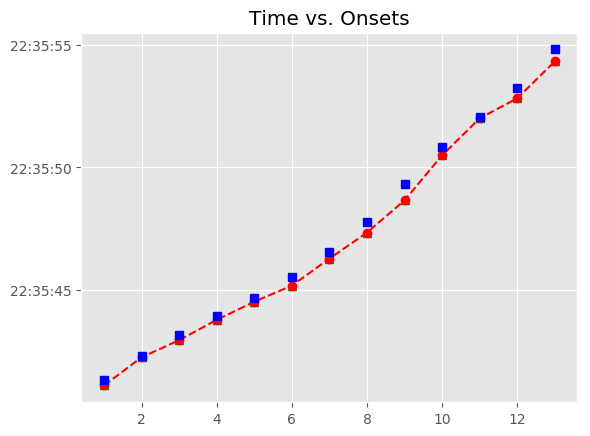

The data file committed next to this chart (first rows):
, Asynchrony, Tap Onset, Test, True Onset, User ID, IOI, Max, Min, Sanitized Tap Onset, Sanitized Asynchrony, Sanitized Mean Asynchrony, Sanitized Std Dev Asynchrony, Mean Asynchrony, Std Dev Asynchrony, Missed Taps, Phase Correction Response
1, -208.9, 2018-07-21 22:35:41.117113, H2b1, 2018-07-21 22:35:41.325973, 114, 1008, 2018-07-21 22:35:41.829788, 2018-07-21 22:35:40.726399, 2018-07-21 22:35:41.117113, -208.9, -295.5, 182.3, -295.5, 182.3, 0, 138.6
2, -70.28, 2018-07-21 22:35:42.263328, H2b1, 2018-07-21 22:35:42.333604, 114, 847.5, 2018-07-21 22:35:42.757375, 2018-07-21 22:35:41.829788, 2018-07-21 22:35:42.263328, -70.28, -295.5, 182.3, -295.5, 182.3, 0, -147.6
3, -217.9, 2018-07-21 22:35:42.963269, H2b1, 2018-07-21 22:35:43.181146, 114, 751.6, 2018-07-21 22:35:43.556966, 2018-07-21 22:35:42.757375, 2018-07-21 22:35:42.963269, -217.9, -295.5, 182.3, -295.5, 182.3, 0, 75.5
4, -142.4, 2018-07-21 22:35:43.790407, H2b1, 2018-07-21 22:35:43.932787, 114, 751.7, 2018-07-21 22:35:44.308624, 2018-07-21 22:35:43.556966, 2018-07-21 22:35:43.790407, -142.4, -295.5, 182.3, -295.5, 182.3, 0, -10.47
5, -152.8, 2018-07-21 22:35:44.531613, H2b1, 2018-07-21 22:35:44.684461, 114, 863.5, 2018-07-21 22:35:45.116209, 2018-07-21 22:35:44.308624, 2018-07-21 22:35:44.531613, -152.8, -295.5, 182.3, -295.5, 182.3, 0, -208.6
6, -361.4, 2018-07-21 22:35:45.186522, H2b1, 2018-07-21 22:35:45.547956, 114, 1024, 2018-07-21 22:35:46.059725, 2018-07-21 22:35:45.116209, 2018-07-21 22:35:45.186522, -361.4, -295.5, 182.3, -295.5, 182.3, 0, 77.64
7, -283.8, 2018-07-21 22:35:46.287699, H2b1, 2018-07-21 22:35:46.571494, 114, 1215, 2018-07-21 22:35:47.179175, 2018-07-21 22:35:46.059725, 2018-07-21 22:35:46.287699, -283.8, -295.5, 182.3, -295.5, 182.3, 0, -154.8
8, -438.6, 2018-07-21 22:35:47.348275, H2b1, 2018-07-21 22:35:47.786856, 114, 1551, 2018-07-21 22:35:48.562452, 2018-07-21 22:35:47.179175, 2018-07-21 22:35:47.348275, -438.6, -295.5, 182.3, -295.5, 182.3, 0, -237
9, -675.6, 2018-07-21 22:35:48.662433, H2b1, 2018-07-21 22:35:49.338049, 114, 1503, 2018-07-21 22:35:50.089607, 2018-07-21 22:35:48.562452, 2018-07-21 22:35:48.662433, -675.6, -295.5, 182.3, -295.5, 182.3, 0, 335.4
10, -340.2, 2018-07-21 22:35:50.500940, H2b1, 2018-07-21 22:35:50.841166, 114, 1200, 2018-07-21 22:35:51.441009, 2018-07-21 22:35:50.089607, 2018-07-21 22:35:50.500940, -340.2, -295.5, 182.3, -295.5, 182.3, 0, 302.9
11, -37.29, 2018-07-21 22:35:52.003563, H2b1, 2018-07-21 22:35:52.040852, 114, 1215, 2018-07-21 22:35:52.648419, 2018-07-21 22:35:51.441009, 2018-07-21 22:35:52.003563, -37.29, -295.5, 182.3, -295.5, 182.3, 0, -396.4
12, -433.7, 2018-07-21 22:35:52.822273, H2b1, 2018-07-21 22:35:53.255985, 114, 1551, 2018-07-21 22:35:54.031628, 2018-07-21 22:35:52.648419, 2018-07-21 22:35:52.822273, -433.7, -295.5, 182.3, -295.5, 182.3, 0, -44.77
13, -478.5, 2018-07-21 22:35:54.328787, H2b1, 2018-07-21 22:35:54.807270, 114, 2095, 2018-07-21 22:35:55.854785, 2018-07-21 22:35:54.031628, 2018-07-21 22:35:54.328787, -478.5, -295.5, 182.3, -295.5, 182.3, 0, 
